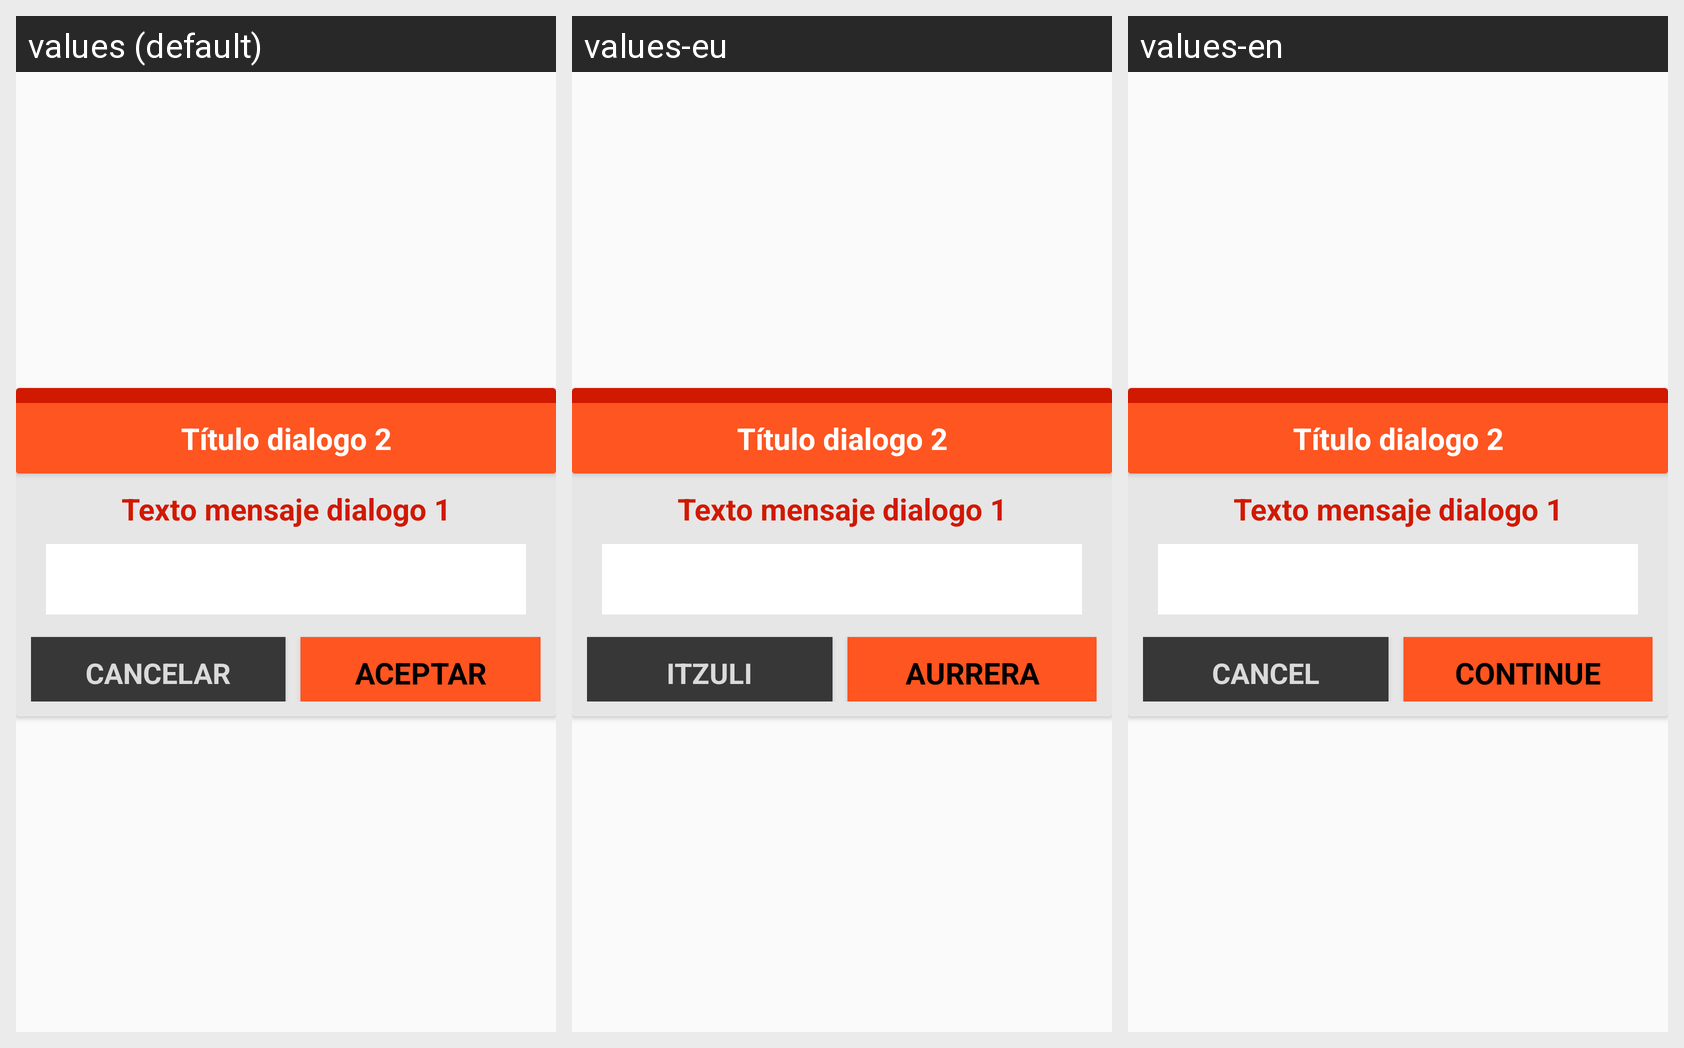

The Android screen above is rendered under several locales of the same app. Produce the string resources it draws, with the default and per-locale values.
Android screen res/layout/dial_caratula_2_boton.xml rendered under 3 locales, left to right: values (default), values-eu, values-en. Device: Nexus 5 (rendered at 1080×1920; each locale shown at half size, 540×960, under a caption strip naming it); theme TemaAplicacion.
Strings drawn on this screen, with the default value and each locale's value (text and hints the layout hard-codes, and strings that could not be matched under every locale, appear in the picture but are not listed):

b_cancelar
  values: CANCELAR
  values-eu: ITZULI
  values-en: CANCEL

b_aceptar
  values: ACEPTAR
  values-eu: AURRERA
  values-en: CONTINUE
